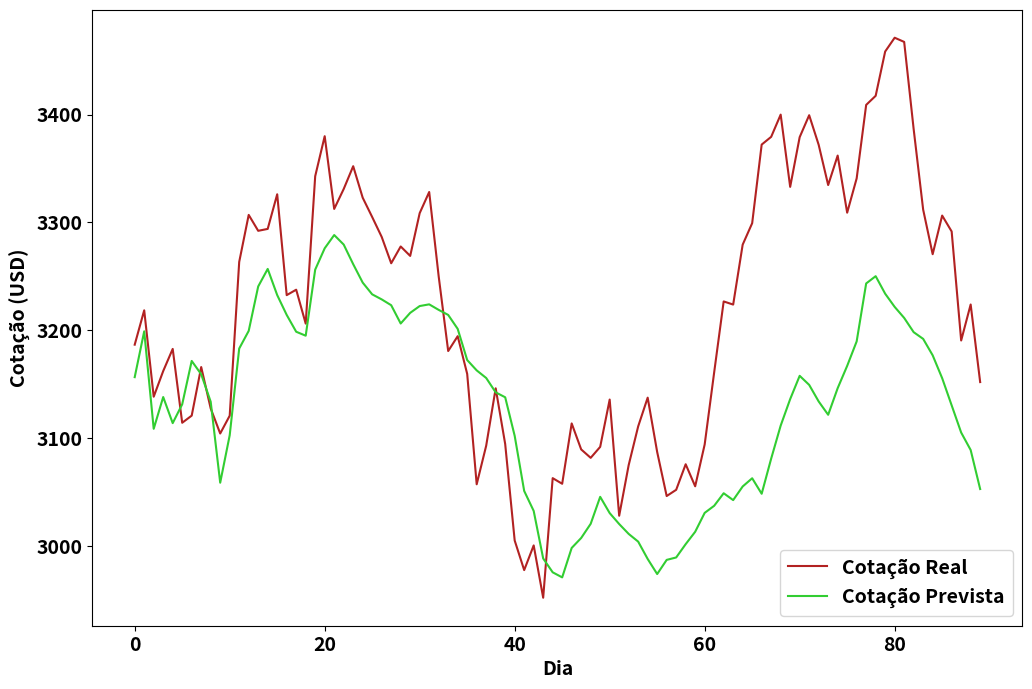

Reproduce this figure in Python.
import matplotlib.pyplot as plt
plt.rcParams.update({'font.size': 14})
plt.rcParams["font.weight"] = "bold"
plt.rcParams["axes.labelweight"] = "bold"

ticker = 'AMZN'

predictions = [
  3156.51305, 3199.00109, 3108.60450, 3138.07063, 3113.87013, 3131.33527, 3171.55551, 3159.18126, 3133.68859, 3058.62879,
  3102.62312, 3183.04400, 3199.42031, 3240.62725, 3256.88927, 3232.63568, 3214.23040, 3198.62240, 3194.95988, 3256.23924,
  3276.02944, 3288.31648, 3279.46890, 3261.30119, 3244.20458, 3233.30671, 3228.62974, 3223.22324, 3206.26878, 3216.14455,
  3222.45597, 3224.03146, 3218.89682, 3214.22545, 3201.28340, 3172.37288, 3162.78093, 3155.74081, 3142.40917, 3137.85691,
  3102.07420, 3050.98327, 3032.46078, 2988.35670, 2975.51925, 2970.80949, 2998.11508, 3007.35807, 3020.49526, 3045.51605,
  3030.43650, 3020.29107, 3011.12391, 3003.97966, 2987.89966, 2973.91372, 2987.04037, 2989.28535, 3001.64275, 3013.09821,
  3030.63209, 3037.22132, 3048.84408, 3042.48157, 3055.11940, 3062.74809, 3048.36349, 3080.96635, 3111.55994, 3136.15080,
  3157.74630, 3149.35216, 3133.97465, 3121.61768, 3146.28307, 3166.97172, 3189.68145, 3243.40980, 3250.15381, 3233.91044,
  3221.67561, 3211.44730, 3198.22340, 3192.00292, 3176.78490, 3155.56970, 3130.35823, 3105.15139, 3088.94960, 3052.75416
]

real = [
  3186.62988, 3218.51001, 3138.37988, 3162.15991, 3182.69995, 3114.20996, 3120.83007, 3165.88989, 3127.46997, 3104.25000,
  3120.76001, 3263.37988, 3306.98999, 3292.22998, 3294.00000, 3326.12988, 3232.58007, 3237.62011, 3206.19995, 3342.87988,
  3380.00000, 3312.53002, 3331.00000, 3352.14990, 3322.93994, 3305.00000, 3286.58007, 3262.12988, 3277.70996, 3268.94995,
  3308.63989, 3328.22998, 3249.89990, 3180.73999, 3194.50000, 3159.53002, 3057.15991, 3092.92993, 3146.13989, 3094.53002,
  3005.00000, 2977.57006, 3000.45996, 2951.94995, 3062.85009, 3057.63989, 3113.59008, 3089.48999, 3081.67993, 3091.86010,
  3135.72998, 3027.98999, 3074.95996, 3110.87011, 3137.50000, 3087.07006, 3046.26001, 3052.03002, 3075.72998, 3055.29003,
  3094.08007, 3161.00000, 3226.72998, 3223.82006, 3279.38989, 3299.30004, 3372.19995, 3379.38989, 3400.00000, 3333.00000,
  3379.09008, 3399.43994, 3372.01001, 3334.68994, 3362.02002, 3309.04003, 3340.87988, 3409.00000, 3417.42993, 3458.50000,
  3471.31005, 3467.41992, 3386.48999, 3311.87011, 3270.54003, 3306.37011, 3291.61010, 3190.48999, 3223.90991, 3151.93994
]

plt.figure(figsize = (12, 8))
# plt.title('model')
plt.xlabel('Dia')
plt.ylabel('Cotação (USD)')
plt.plot(real, 'firebrick', label = 'Cotação Real')
plt.plot(predictions, 'limegreen', label = 'Cotação Prevista')
# plt.xticks(set_ticks(), set_labels(), rotation = 45)
plt.legend(loc = 'lower right')
plt.savefig('predictions_{}.pdf'.format(ticker))
